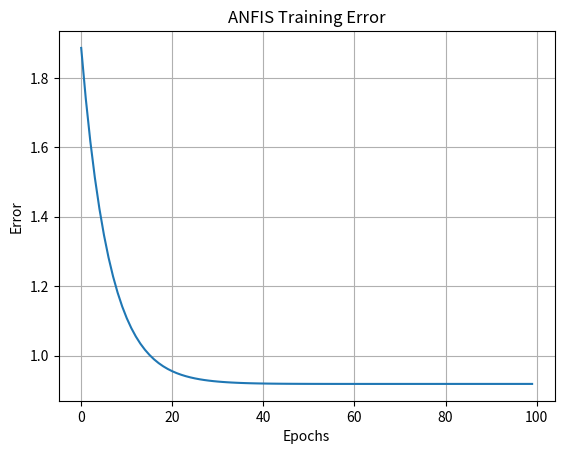

Source code (Python):
# ---------------------------------------------
# Adaptive Neuro-Fuzzy Inference System (ANFIS)
# Single Complete Python Program
# ---------------------------------------------

import numpy as np
import matplotlib.pyplot as plt

# Gaussian Membership Function
def gaussmf(x, c, sigma):
    return np.exp(-((x - c) ** 2) / (2 * sigma ** 2))

# ANFIS Class
class ANFIS:
    def __init__(self, X, Y):
        self.X = X
        self.Y = Y
        self.n = X.shape[0]

        # Membership parameters
        self.c1, self.s1 = 0.0, 1.0
        self.c2, self.s2 = 1.0, 1.0

        # Consequent parameters
        self.p = np.random.rand(2)
        self.q = np.random.rand(2)
        self.r = np.random.rand(2)

        self.errors = []

    def train(self, epochs=100, lr=0.01):
        for _ in range(epochs):
            error_sum = 0
            for i in range(self.n):
                x1, x2 = self.X[i]
                y = self.Y[i]

                # Layer 1: Fuzzification
                mu1 = gaussmf(x1, self.c1, self.s1)
                mu2 = gaussmf(x2, self.c2, self.s2)

                # Layer 2: Rule strength
                w1, w2 = mu1, mu2

                # Layer 3: Normalization
                w1n = w1 / (w1 + w2)
                w2n = w2 / (w1 + w2)

                # Layer 4: Consequent
                f1 = self.p[0]*x1 + self.q[0]*x2 + self.r[0]
                f2 = self.p[1]*x1 + self.q[1]*x2 + self.r[1]

                # Layer 5: Output
                y_pred = w1n*f1 + w2n*f2

                error = y - y_pred
                error_sum += error**2

                # Update parameters
                self.p += lr * error
                self.q += lr * error
                self.r += lr * error

            self.errors.append(error_sum)

    def predict(self, X):
        out = []
        for x1, x2 in X:
            mu1 = gaussmf(x1, self.c1, self.s1)
            mu2 = gaussmf(x2, self.c2, self.s2)

            w1n = mu1 / (mu1 + mu2)
            w2n = mu2 / (mu1 + mu2)

            f1 = self.p[0]*x1 + self.q[0]*x2 + self.r[0]
            f2 = self.p[1]*x1 + self.q[1]*x2 + self.r[1]

            out.append(w1n*f1 + w2n*f2)

        return np.array(out)

# ---------------------------
# Dataset
# ---------------------------
X = np.array([
    [0, 0],
    [0, 1],
    [1, 0],
    [1, 1]
])

Y = np.array([0, 1, 1, 0])

# ---------------------------
# Train Model
# ---------------------------
model = ANFIS(X, Y)
model.train(epochs=100, lr=0.01)

# ---------------------------
# Test Model
# ---------------------------
print("Actual Output :", Y)
print("Predicted Output :", model.predict(X))

# ---------------------------
# Error Plot
# ---------------------------
plt.plot(model.errors)
plt.xlabel("Epochs")
plt.ylabel("Error")
plt.title("ANFIS Training Error")
plt.grid()
plt.show()
